Dataset: HAM10000 (GitHub, adikuma/Skin-Lesion-Classification). Classes: akiec, bcc, bkl, mel, vasc.

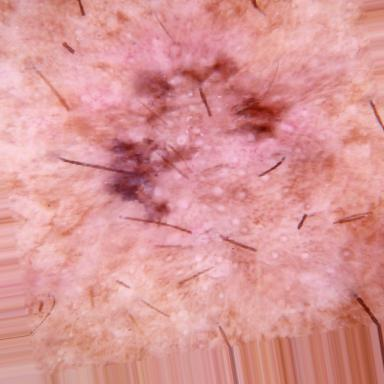
Label: akiec

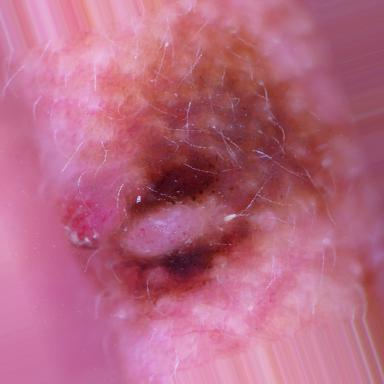
Label: mel

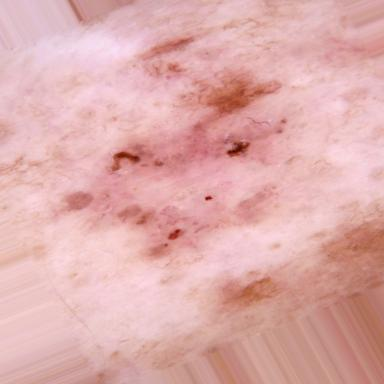
Label: bcc

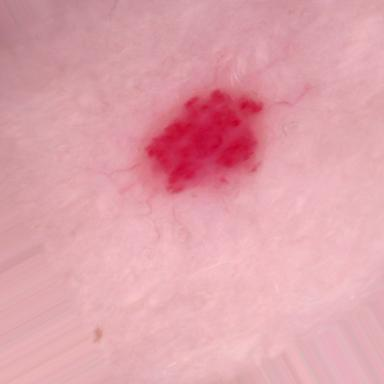
Label: vasc

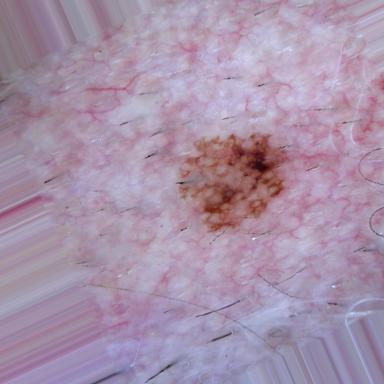
Label: bkl

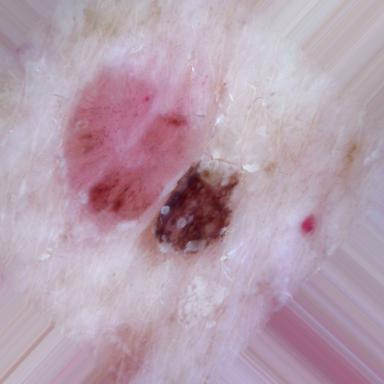
Label: bcc
